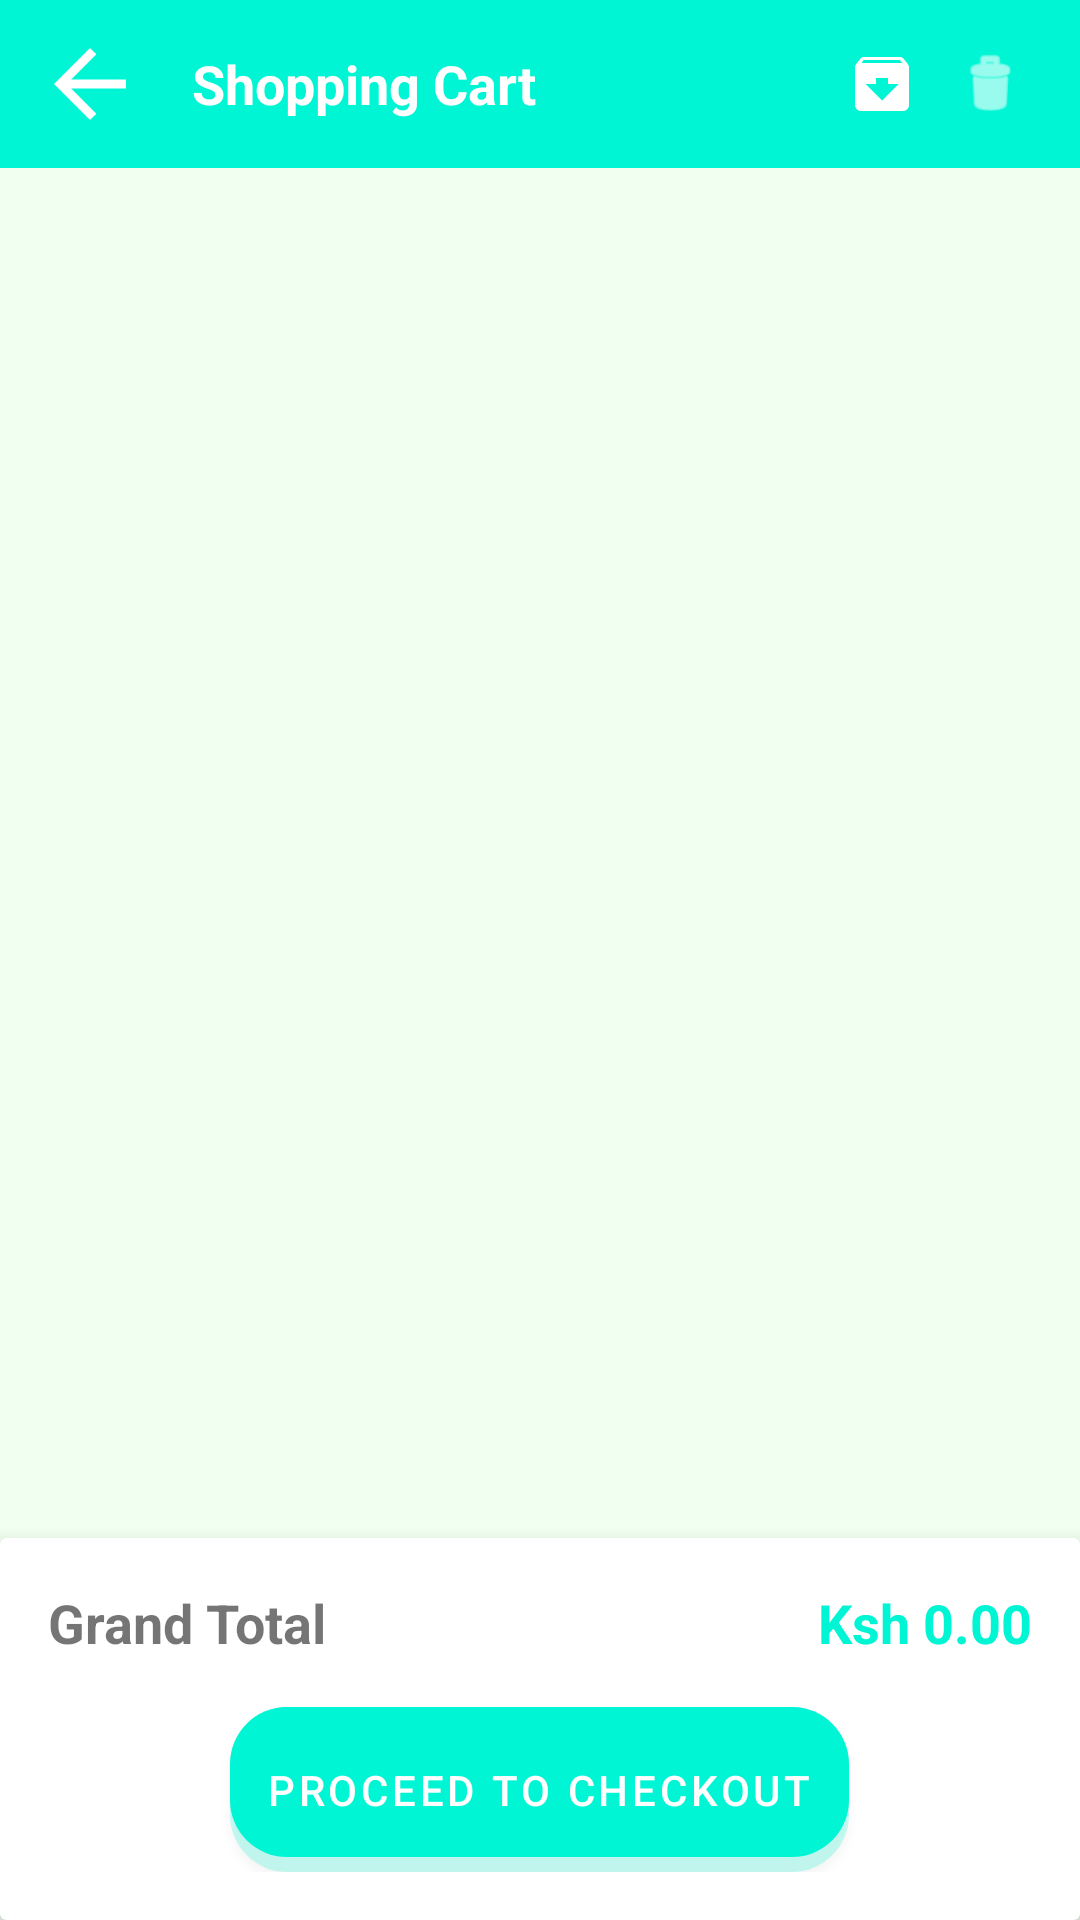

Layout XML and referenced resources for this Android screen:
<!-- AndroidManifest.xml: application theme Theme.SalesMan -->
<!-- res/layout/fragment_cart.xml -->
<?xml version="1.0" encoding="utf-8"?>
<LinearLayout xmlns:android="http://schemas.android.com/apk/res/android"
    android:layout_width="match_parent"
    android:layout_height="match_parent"
    xmlns:app="http://schemas.android.com/apk/res-auto"
    android:orientation="vertical"
    android:background="@color/honeydew">

    
    <LinearLayout
        android:layout_width="match_parent"
        android:layout_height="@dimen/_56dp"
        android:gravity="center_vertical"
        android:paddingStart="@dimen/_12dp"
        android:paddingEnd="@dimen/_12dp"
        android:background="?attr/colorPrimary">

        <ImageView
            android:id="@+id/btnBack"
            android:layout_width="@dimen/_36dp"
            android:layout_height="@dimen/_36dp"
            android:src="@drawable/ic_baseline_arrow_back_24"
            app:tint="@android:color/white"
            android:contentDescription="@string/back" />

        <TextView
            android:layout_width="0dp"
            android:layout_height="wrap_content"
            android:layout_weight="1"
            android:text="@string/shopping_cart"
            android:textStyle="bold"
            android:textSize="@dimen/_18sp"
            android:layout_marginStart="@dimen/_16dp"
            android:textColor="@color/white"/>
        <ImageView
            android:id="@+id/btnParkCart"
            android:layout_width="@dimen/_36dp"
            android:layout_height="@dimen/_36dp"
            android:padding="@dimen/_6dp"
            android:src="@drawable/ic_baseline_archive_24"
            app:tint="@android:color/white"
            android:contentDescription="@string/parkCart"/>
        <ImageView
            android:id="@+id/btnClearCart"
            android:layout_width="@dimen/_36dp"
            android:layout_height="@dimen/_36dp"
            android:padding="@dimen/_6dp"
            android:src="@android:drawable/ic_menu_delete"
            app:tint="@android:color/white"
            android:contentDescription="@string/clear_cart" />
    </LinearLayout>

    <androidx.recyclerview.widget.RecyclerView
        android:id="@+id/cartRecycler"
        android:layout_width="match_parent"
        android:layout_height="0dp"
        android:layout_weight="1"
        android:padding="@dimen/_8dp"/>

    <androidx.cardview.widget.CardView
        android:layout_width="match_parent"
        android:layout_height="wrap_content"
        app:cardElevation="@dimen/_8dp">

        <LinearLayout
            android:layout_width="match_parent"
            android:layout_height="wrap_content"
            android:orientation="vertical"
            android:padding="@dimen/_16dp">

            <LinearLayout
                android:layout_width="match_parent"
                android:layout_height="wrap_content"
                android:orientation="horizontal">
                <TextView
                    android:layout_width="0dp"
                    android:layout_height="wrap_content"
                    android:layout_weight="1"
                    android:text="@string/grand_total"
                    android:textSize="@dimen/_18sp"
                    android:textStyle="bold"/>
                <TextView
                    android:id="@+id/tvGrandTotal"
                    android:layout_width="wrap_content"
                    android:layout_height="wrap_content"
                    android:text="@string/kes_0_00"
                    android:textSize="@dimen/_18sp"
                    android:textColor="?attr/colorPrimary"
                    android:textStyle="bold"/>
            </LinearLayout>

            <com.google.android.material.button.MaterialButton
                android:id="@+id/btnCheckout"
                android:layout_width="wrap_content"
                android:layout_height="wrap_content"
                android:layout_marginTop="@dimen/_16dp"
                android:text="@string/proceed_to_checkout"
                android:padding="@dimen/_12dp"
                app:cornerRadius="@dimen/_8dp"
                android:layout_gravity="center_horizontal"
                android:background="@drawable/rounded_primary_button"/>
        </LinearLayout>
    </androidx.cardview.widget.CardView>
</LinearLayout>
<!-- resources referenced by this layout -->
<resources>
  <color name="honeydew">#F0FFF0</color>
  <color name="white">#FFFFFFFF</color>
  <dimen name="_12dp">12dp</dimen>
  <dimen name="_16dp">16dp</dimen>
  <dimen name="_18sp">18sp</dimen>
  <dimen name="_36dp">36dp</dimen>
  <dimen name="_56dp">56dp</dimen>
  <dimen name="_6dp">6dp</dimen>
  <dimen name="_8dp">8dp</dimen>
  <!-- drawable ic_baseline_archive_24 (drawable) -->
  <vector xmlns:android="http://schemas.android.com/apk/res/android" android:height="24dp" android:tint="#3C3B3B" android:viewportHeight="24" android:viewportWidth="24" android:width="24dp">
        
      <path android:fillColor="@android:color/white" android:pathData="M20.54,5.23l-1.39,-1.68C18.88,3.21 18.47,3 18,3H6c-0.47,0 -0.88,0.21 -1.16,0.55L3.46,5.23C3.17,5.57 3,6.02 3,6.5V19c0,1.1 0.9,2 2,2h14c1.1,0 2,-0.9 2,-2V6.5c0,-0.48 -0.17,-0.93 -0.46,-1.27zM12,17.5L6.5,12H10v-2h4v2h3.5L12,17.5zM5.12,5l0.81,-1h12l0.94,1H5.12z"/>
      
  </vector>
  <!-- drawable ic_baseline_arrow_back_24 (drawable) -->
  <vector xmlns:android="http://schemas.android.com/apk/res/android" android:autoMirrored="true" android:height="24dp" android:tint="#3C3B3B" android:viewportHeight="24" android:viewportWidth="24" android:width="24dp">
        
      <path android:fillColor="@android:color/white" android:pathData="M20,11H7.83l5.59,-5.59L12,4l-8,8 8,8 1.41,-1.41L7.83,13H20v-2z"/>
      
  </vector>
  <!-- drawable rounded_primary_button: vector/xml drawable (drawable, 2072 chars, omitted) -->
  <string name="back">Back</string>
  <string name="clear_cart">Clear Cart</string>
  <string name="grand_total">Grand Total</string>
  <string name="kes_0_00">Ksh 0.00</string>
  <string name="parkCart">Park Cart</string>
  <string name="proceed_to_checkout">PROCEED TO CHECKOUT</string>
  <string name="shopping_cart">Shopping Cart</string>
  <style name="Theme.SalesMan" parent="Theme.MaterialComponents.DayNight.NoActionBar">
          
          <item name="colorPrimary">@color/aquamarine</item>
          <item name="colorPrimaryVariant">@color/deep_sky_blue</item>
          <item name="colorOnPrimary">@color/white</item>
          
          <item name="colorSecondary">@color/royal_blue</item>
          <item name="colorSecondaryVariant">@color/electric_royal</item>
          <item name="colorOnSecondary">@color/black</item>
          
          <item name="android:statusBarColor">?attr/colorPrimaryVariant</item>
          
      </style>
  <color name="aquamarine">#00F5D4</color>
  <color name="deep_sky_blue">#00BBF9</color>
  <color name="royal_blue">#4169E1</color>
  <color name="electric_royal">#020887</color>
  <color name="black">#FF000000</color>
</resources>
